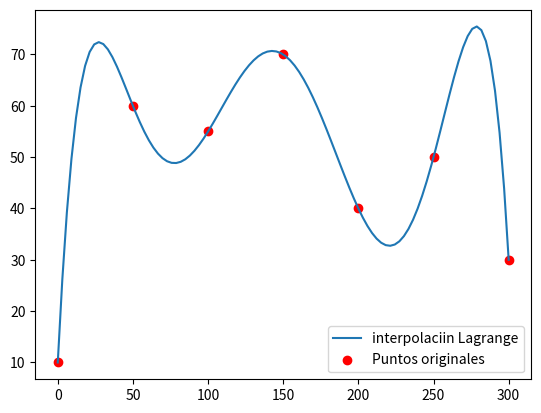

Write the Python code that produced this figure.
import numpy as np
import matplotlib.pyplot as plt
from scipy.interpolate import lagrange

#calcular el numero de condicion de la matriz de Vandermonde
def condicionMatriz(matriz):
    matInv = np.linalg.inv(matriz)
    return ((np.linalg.norm(matriz,2))*(np.linalg.norm(matInv,2)))

#metodo alternativo polinomio de lagrange 
distancia = np.linspace(0, 300, 7)
altura = [10, 60, 55, 70, 40, 50, 30]

polinomio = lagrange(distancia, altura)

# Evaluar el polinomio en un rango de valores
distancia_new = np.linspace(0, 300, 100)
altura_new = polinomio(distancia_new)

#comparacion vandermonde y lagrange
matrizVandermonde = np.zeros((7,7))

for i in range(matrizVandermonde.shape[0]):
    for j in range(matrizVandermonde.shape[1]):
        #(6-j) para que se haga de atars para adelante el exponente
        matrizVandermonde[i, j]=distancia[i]**(j)

#for i in range(matrizVandermonde.shape[0]):
 #   for j in range(matrizVandermonde.shape[1]):
  #      print(matrizVandermonde[i,j])

#resuelvo el sistema Ax=b --> x=b*1/A
coeficientes = np.linalg.solve(matrizVandermonde, altura)

for i in range(coeficientes.shape[0]):
    print(coeficientes[i])

#ecuacion de la recta de interpolacion
def f(x):
    return coeficientes[6]*(x**6) + coeficientes[5]*(x**5) + coeficientes[4]*(x**4) + coeficientes[3]*(x**3) + coeficientes[2]*(x**2) + coeficientes[1]*x + coeficientes[0]

y_vandermonde = f(distancia_new)

#plt.plot(distancia_new, y_vandermonde, label="interpolacion Vandermonde")
plt.plot(distancia_new, altura_new, label='interpolaciin Lagrange')
plt.scatter(distancia, altura, color='red', label='Puntos originales')
plt.legend()
plt.show()

